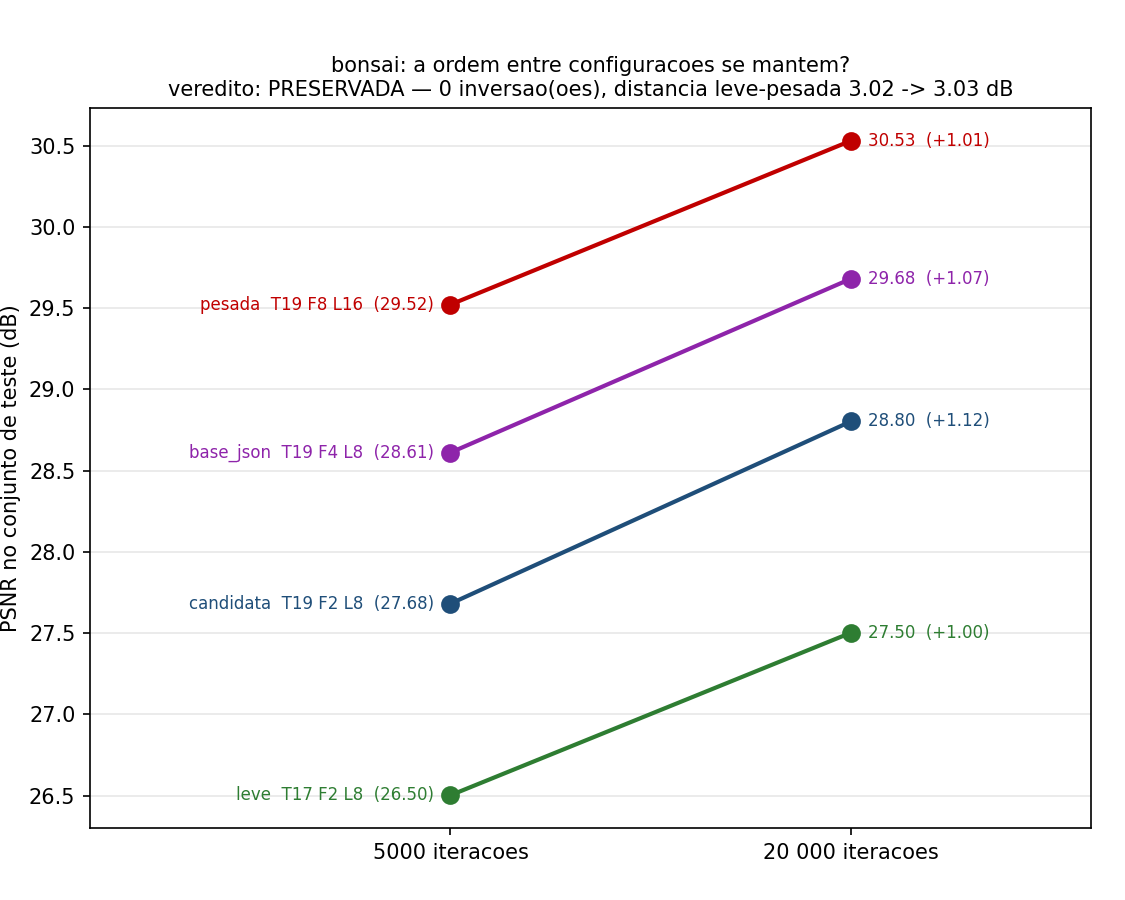

Values plotted in this chart, from the file beside it:
config, T, F, L, psnr_5000, procedencia_5000, psnr_20000, ganho, vram_20000, t_train_20000
leve, 17, 2, 8, 26.5, grid n=1, 27.5, 1.0, 3070, 363.6
candidata, 19, 2, 8, 27.68, media n=3, 28.8, 1.122, 3181, 488.7
base_json, 19, 4, 8, 28.61, media n=3, 29.68, 1.069, 3443, 576.2
pesada, 19, 8, 16, 29.52, grid n=1, 30.53, 1.008, 5055, 1277
